Run: headless pygame with SDL's dummy video driver; simulated clock (each Clock.tick advances the game by its frame time, no real sleeping); random seed 0; keys injected as events and as key.get_pressed() state; no mouse input.
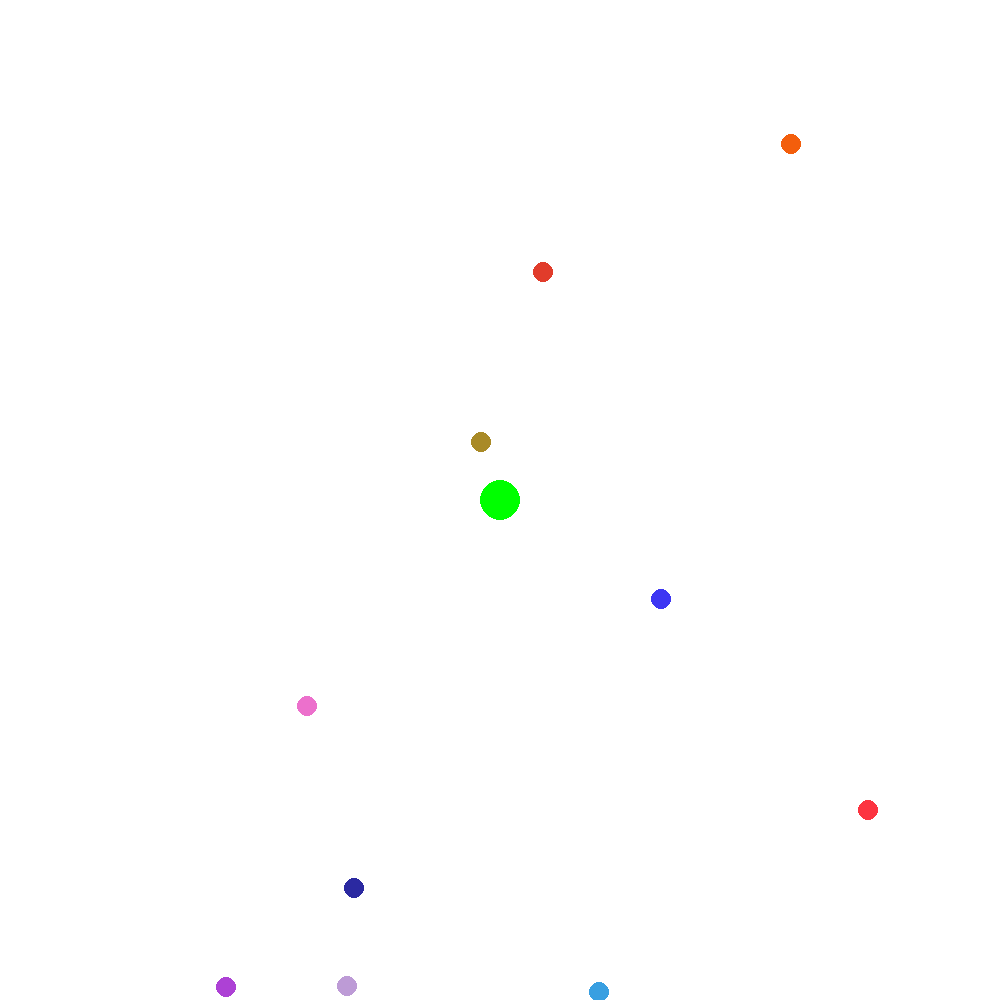
Frame 1 of 4 · flips 1–60 · no input
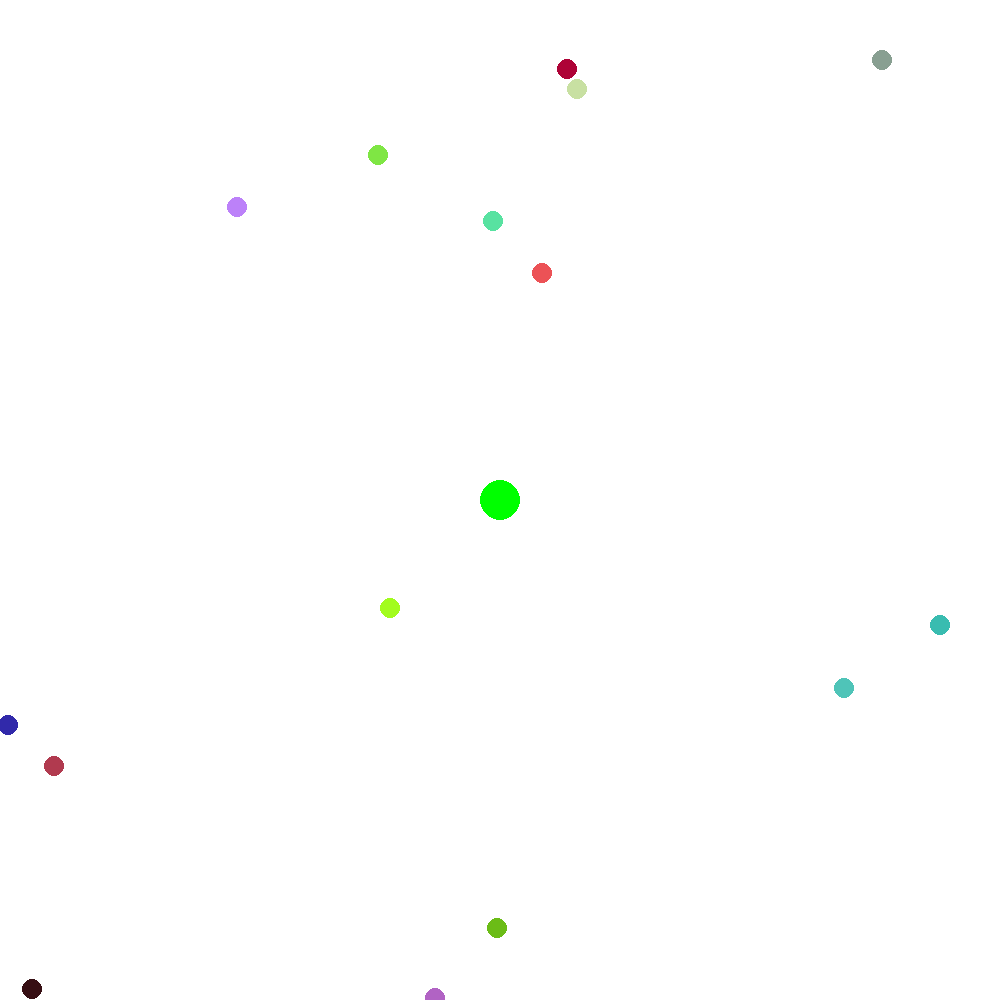
Frame 2 of 4 · flips 61–180 · tapped SPACE, RETURN · held RIGHT (→), D
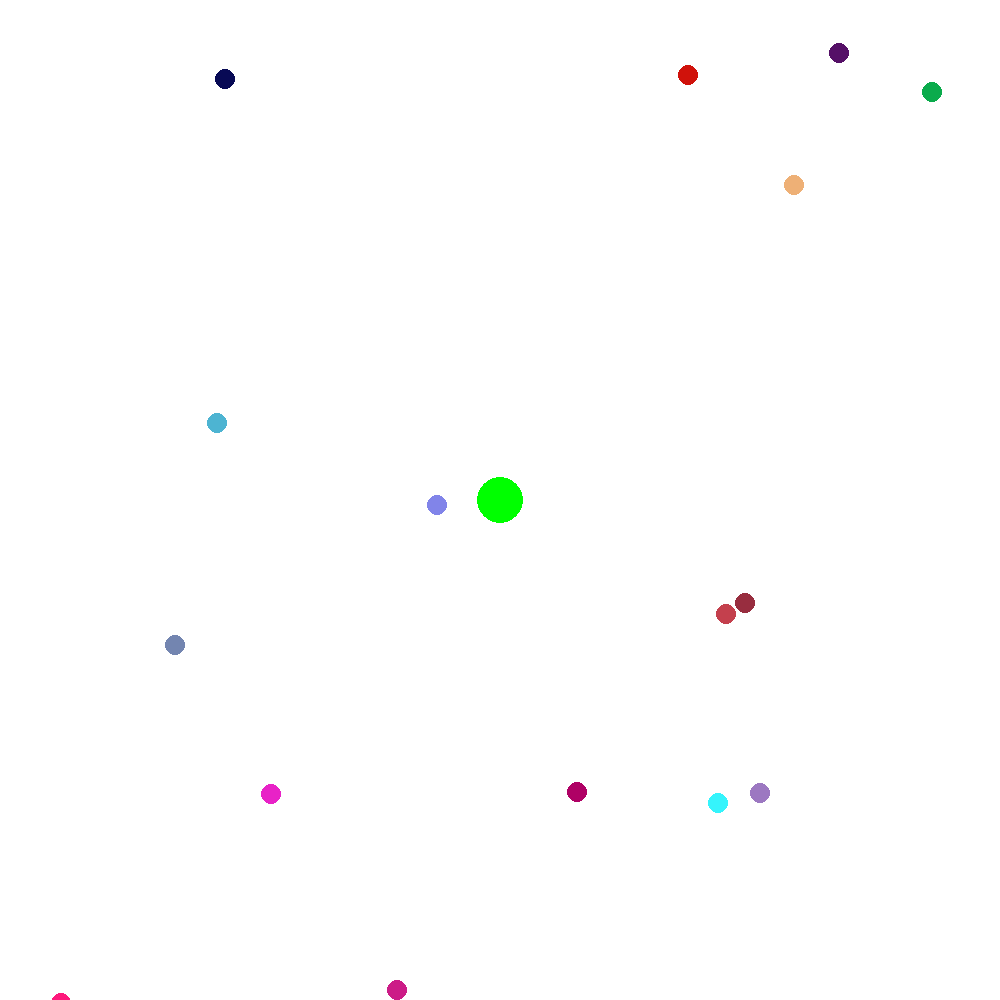
Frame 3 of 4 · flips 181–300 · held DOWN (↓), S
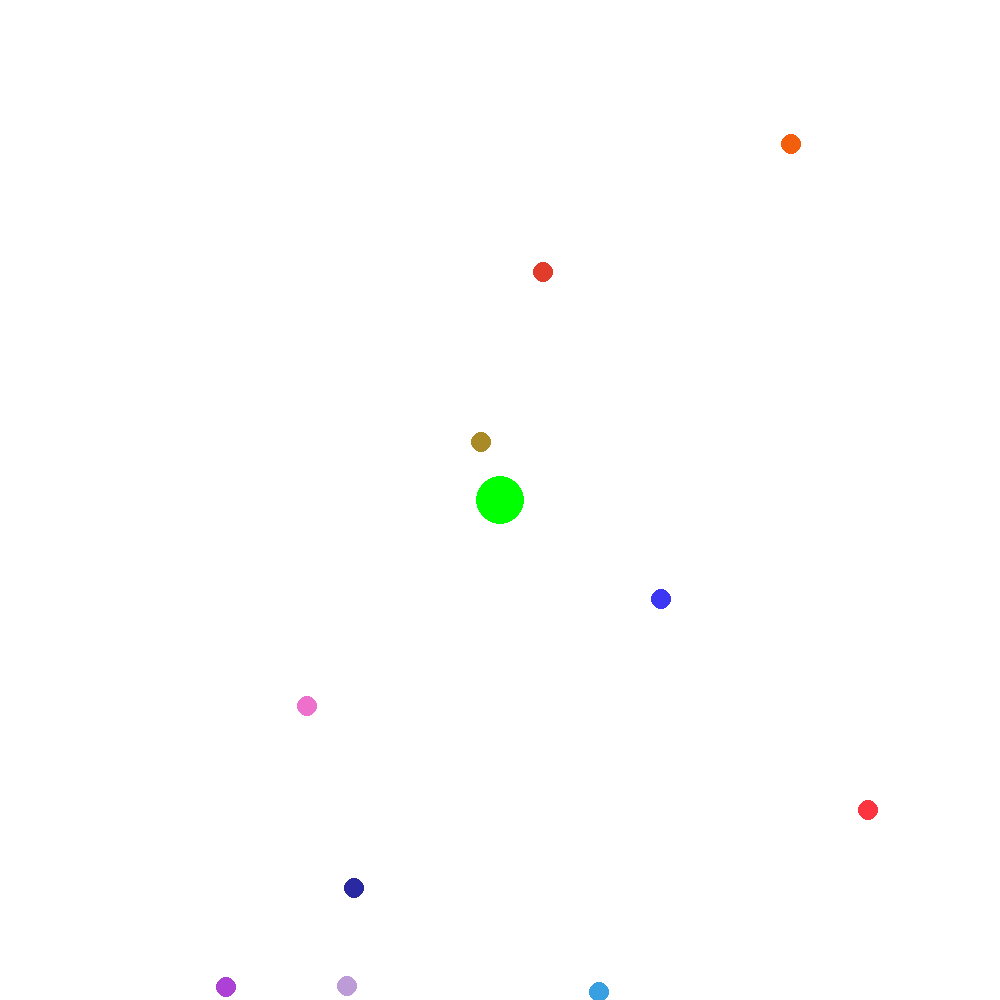
Frame 4 of 4 · flips 301–420 · held LEFT (←), A, UP (↑), W

The pygame program that drew these frames:

from math import hypot
from random import randint
import pygame

#налаштування гри
WIDTH = 1000          #ширина вікна
HEIGHT = 1000         #висота вікна
FOOD_COUNT = 1000     #скільки кружечків-їжі буде на полі
WORLD_SIZE = 4000     #де можуть з'явитися кружечки (від -4000 до 4000)
PLAYER_SPEED = 15     #швидкість руху гравця
FPS = 60              #скільки кадрів за секунду

pygame.init()
window = pygame.display.set_mode((WIDTH, HEIGHT))
pygame.display.set_caption("Agar.IO")
clock = pygame.time.Clock()

#Гравець
player_x = 0
player_y = 0
player_radius = 20
player_color = (0, 255, 0)  # зелений


class Food:
    def __init__(self, x, y, radius, color):

        self.x = x
        self.y = y
        self.radius = radius
        self.color = color

    def playeris_touching(self, other_x, other_y, other_radius):

        distance_x = self.x - other_x
        distance_y = self.y - other_y
        distance = hypot(distance_x, distance_y)

        return distance <= self.radius + other_radius




def calculate_camera_scale():
    comfortble_scale = 1.0
    threshold_radius = 100
    zoom_out_speed = 0.8

    if player_radius <= threshold_radius:
        return comfortble_scale

    else:
        a = threshold_radius / player_radius
        b = a ** zoom_out_speed
        return b  
def calculate_food_scale():
    comfortble_scale = 1.0
    threshold_radius = 100
    zoom_out_speed = 0.3

    if player_radius <= threshold_radius:
        return comfortble_scale

    else:
        a = threshold_radius / player_radius
        b = a ** zoom_out_speed
        return b  
    




def eat_food():
    global player_radius
    eaten = []
    
    for food in food_items:
        if food.playeris_touching(player_x, player_y, player_radius):
            eaten.append(food)         
            player_radius += 1          
            
    for food in eaten:
        food_items.remove(food)
        
def move_player(player):
    global player_x, player_y
    if player[pygame.K_UP]:
        player_y -= PLAYER_SPEED
    if player[pygame.K_DOWN]:
        player_y += PLAYER_SPEED
    if player[pygame.K_LEFT]:
        player_x -= PLAYER_SPEED
    if player[pygame.K_RIGHT]:
        player_x += PLAYER_SPEED

def create_food_field():
    food_list = []
    
    for _ in range(FOOD_COUNT):
        x = randint(-WORLD_SIZE, WORLD_SIZE)
        
        y = randint(-WORLD_SIZE, WORLD_SIZE)
        
        color = (randint(0, 255), randint(0, 255), randint(0, 255))

        new_food = Food(x, y, 10, color)
        
   
        food_list.append(new_food)
        
 
    return food_list   
food_items = create_food_field()

def world_to_screen(x, y, scale):
    b_x = x - player_x
    b_y = y - player_y
    h_x = b_x * scale
    h_y = b_y * scale
    halfx = WIDTH // 2
    halfy = HEIGHT // 2
    screen_x = h_x + halfx
    screen_y = h_y + halfy
    return screen_x, screen_y
    
def draw_everything():
    window.fill("white")
    camera_scale = calculate_camera_scale()
    food_scale = calculate_food_scale()
    for food in food_items:
        sx,sy = world_to_screen(food.x,food.y,camera_scale)
        scaled_radius = max(1,int(food.radius * food_scale))
        pygame.draw.circle(window,food.color,(sx,sy),scaled_radius)
    scaled_player_radius = int(player_radius * camera_scale)
    pygame.draw.circle(window,player_color,(WIDTH // 2,HEIGHT // 2),scaled_player_radius)




#головний цикл гри
running = True
while running:
    for event in pygame.event.get():
        if event.type == pygame.QUIT:
            running = False

    keys = pygame.key.get_pressed()



    move_player(keys)
    eat_food()
    draw_everything()

    clock.tick(FPS)
    pygame.display.flip()

pygame.quit()
